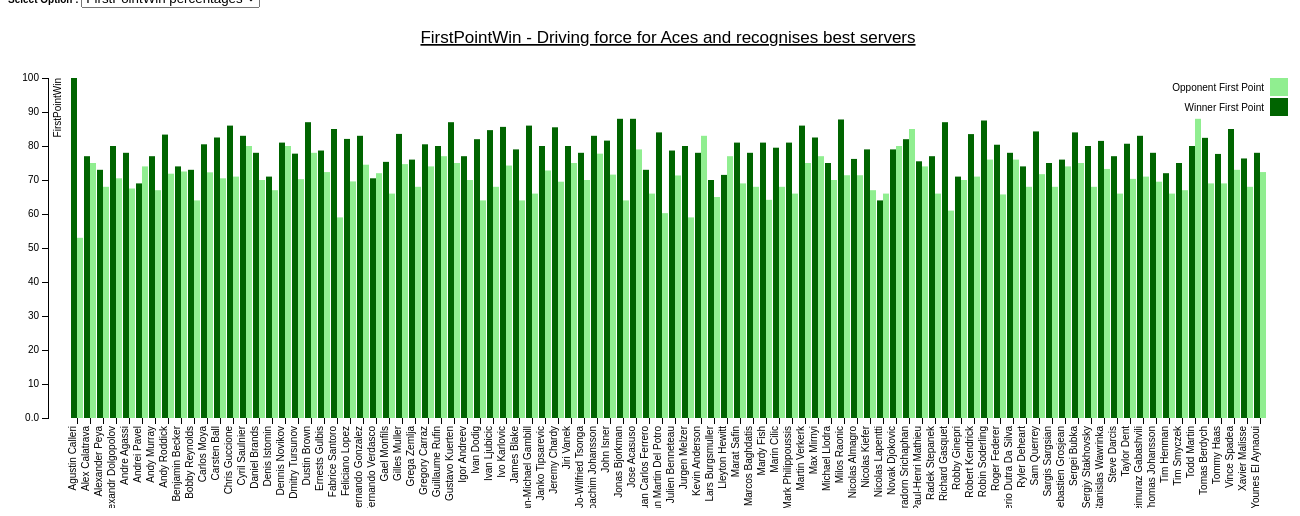
D3 v3 page, settled after 480 driven frames (8 s of simulated time); the page loaded 1 data file(s).



function update(selection){

var margin = {top: 70, right: 20, bottom: 90, left: 40},
                width = 1300 - margin.left - margin.right,
                height = 500 - margin.top - margin.bottom;

var x0 = d3.scale.ordinal()
    .rangeRoundBands([0, width], .1);

var x1 = d3.scale.ordinal();

var y = d3.scale.linear()
    .range([height, 0]);

var color1 = d3.scale.ordinal()
    .range(["#006400", "#90EE90"]);

var color2 = d3.scale.ordinal()
    .range(["#8B0000", "#FA8072"]);

var xAxis = d3.svg.axis()
    .scale(x0)
    .orient("bottom");

var yAxis = d3.svg.axis()
    .scale(y)
    .orient("left")
    .tickFormat(d3.format(".2s"));

var svg = d3.select("body").append("svg")
    .attr("width", width + margin.left + margin.right)
    .attr("height", height + margin.top + margin.bottom)
  .append("g")
    .attr("transform", "translate(" + margin.left + "," + margin.top + ")");

d3.csv("modifiedDf.csv", function(error, data) {
  if (error) throw error;

  var FirstPointWin = ["Winner First Point","Opponent First Point"];
  var Aces = ["Winner Ace", "Loser Ace"];

  data.forEach(function(d) { 
  d.xplot = FirstPointWin.map(function(name) { return {name: name, value: +d[name]}; }),
  d.xplotAces = Aces.map(function(name) { return {name: name, value: +d[name]}; });
    });


  x0.domain(data.map(function(d) { return d.winner; }));

  if(selection == "FirstPointWin"){

  x1.domain(FirstPointWin).rangeRoundBands([0, x0.rangeBand()]);
  y.domain([0, d3.max(data, function(d) { return d3.max(d.xplot, function(d){ return d.value}); })]);
  }

  else if(selection == "Aces"){
    x1.domain(Aces).rangeRoundBands([0, x0.rangeBand()]);
    y.domain([0, d3.max(data, function(d) { return d3.max(d.xplotAces, function(d){ return d.value}); })]);
  }


  svg.append("g")
      .attr("class", "x axis")
      .attr("transform", "translate(0," + height + ")")
      .call(xAxis)
      .selectAll("text")
      .style("font-size", "10px")
      .style("text-anchor", "end")
      .attr("dx", "-.8em")
      .attr("dy", "-1em")
      .attr("transform", "rotate(-90)" );

  svg.append("g")
      .attr("class", "y axis")
      .call(yAxis)
    .append("text")
      .attr("transform", "rotate(-90)")
      .attr("y", 6)
      .attr("dy", ".71em")
      .style("text-anchor", "end")
      .text(selection);

  var winner = svg.selectAll(".winner")
      .data(data)
    .enter().append("g")
      .attr("class", "winner")
      .attr("transform", function(d) { return "translate(" + x0(d.winner) + ",0)"; });

  svg.append("text")
                .attr("x", (width / 2))
                .attr("y", 0 - (margin.top / 2))
                .attr("text-anchor", "middle")
                .style("font-size", "17px")
                .style("text-decoration", "underline")
                .text("FirstPointWin - Driving force for Aces and recognises best servers");

  if(selection == "FirstPointWin"){
  winner.selectAll("rect")
      .data(function(d) { return d.xplot; })
    .enter().append("rect")
      .attr("width", x1.rangeBand())
      .attr("margin", "1em")
      .attr("x", function(d) { return x1(d.name); })
      .attr("y", function(d) { return y(d.value); })
      .attr("height", function(d) { return height - y(d.value); })
      .style("fill", function(d) { return color1(d.name); });

      var legend = svg.selectAll(".legend")
      .data(FirstPointWin.slice().reverse())
    .enter().append("g")
      .attr("class", "legend")
      .attr("transform", function(d, i) { return "translate(0," + i * 20 + ")"; });

      legend.append("rect")
      .attr("x", width - 18)
      .attr("width", 18)
      .attr("height", 18)
      .style("fill", color1);
  }

  else if(selection == "Aces"){
    winner.selectAll("rect")
      .data(function(d) { return d.xplotAces; })
    .enter().append("rect")
      .attr("width", x1.rangeBand())
      .attr("margin", "1em")
      .attr("x", function(d) { return x1(d.name); })
      .attr("y", function(d) { return y(d.value); })
      .attr("height", function(d) { return height - y(d.value); })
      .style("fill", function(d) { return color2(d.name); });

      var legend = svg.selectAll(".legend")
      .data(Aces.slice().reverse())
    .enter().append("g")
      .attr("class", "legend")
      .attr("transform", function(d, i) { return "translate(0," + i * 20 + ")"; });

      legend.append("rect")
      .attr("x", width - 18)
      .attr("width", 18)
      .attr("height", 18)
      .style("fill", color2);
  }


  

  legend.append("text")
      .attr("x", width - 24)
      .attr("y", 9)
      .attr("dy", ".35em")
      .style("text-anchor", "end")
      .text(function(d) { return d; });                

});

}

update("FirstPointWin");

d3.select('#opts')
            .on('change', function() {
                var selected = this.value;
                d3.select("svg").remove();
                d3.select("#drop").html("");
                update(selected);


    });



### data: modifiedDf.csv
winner, firstServe1, firstServe2, Winner Ace, Loser Ace, Winner First Point, Opponent First Point
Agustin Calleri, 61, 63, 17, 5, 100, 53
Alex Calatrava, 61, 61, 17, 13, 77, 75
Alexander Peya, 66, 51, 18, 5, 73, 68
Alexandr Dolgopolov, 52, 61.5, 19.5, 14.5, 80, 70.5
Andre Agassi, 57.5, 65.5, 17, 15.5, 78, 67.5
Andrei Pavel, 58, 57, 21, 9, 69, 74
Andy Murray, 57.6, 60, 18.4, 10.6, 77, 67
Andy Roddick, 69.29, 60.36, 21.14, 10.07, 83.36, 71.86
Benjamin Becker, 52.5, 56.5, 22, 16.5, 74, 72.5
Bobby Reynolds, 50, 63, 33, 12, 73, 64
Carlos Moya, 59.75, 63.25, 22.25, 12.75, 80.5, 72.25
Carsten Ball, 66.5, 59.5, 20, 8, 82.5, 70.5
Chris Guccione, 63, 69, 32, 18, 86, 71
Cyril Saulnier, 54, 60, 18, 18, 83, 80
Daniel Brands, 62, 64, 17, 5, 78, 70
Denis Istomin, 66, 63, 21, 9, 71, 67
Dennis Novikov, 50, 51, 25, 12, 81, 80
Dmitry Tursunov, 58.5, 61, 20, 10, 77.75, 70.25
Dustin Brown, 48, 50, 21, 8, 87, 78
Ernests Gulbis, 61, 56.33, 19.67, 6, 78.67, 72.33
Fabrice Santoro, 64, 74, 18, 3, 85, 59
Feliciano Lopez, 55.42, 56.25, 20.17, 9.833, 82.08, 69.58
Fernando Gonzalez, 59.5, 57, 21, 8, 83, 74.5
Fernando Verdasco, 59, 63, 17, 14.5, 70.5, 72
Gael Monfils, 61.67, 52.33, 17, 3.667, 75.33, 66
Gilles Muller, 56.44, 60.89, 25.11, 10.67, 83.56, 74.67
Grega Zemlja, 60, 72, 16, 6, 76, 68
Gregory Carraz, 54, 57.5, 23.5, 12, 80.5, 74
Guillaume Rufin, 50, 56, 21, 14, 80, 77
Gustavo Kuerten, 50, 52, 35, 4, 87, 75
Igor Andreev, 57, 56, 19, 2, 77, 70
Ivan Dodig, 66, 51, 16, 2, 82, 64
Ivan Ljubicic, 52, 54.67, 25, 4.667, 84.67, 68
Ivo Karlovic, 64, 59.75, 30.75, 4.25, 85.62, 74.25
James Blake, 48, 70, 21, 5, 79, 64
Jan-Michael Gambill, 52, 55, 17, 7, 86, 66
Janko Tipsarevic, 60.4, 55.6, 18.8, 12, 80, 72.8
Jeremy Chardy, 58.5, 62, 18, 5, 85.5, 69.5
Jiri Vanek, 60, 47, 18, 15, 80, 75
Jo-Wilfried Tsonga, 72, 55, 21, 4, 78, 70
Joachim Johansson, 59.25, 56.25, 24, 16.5, 83, 77.75
John Isner, 66.67, 65.75, 23, 7.75, 81.58, 71.58
Jonas Bjorkman, 52, 60, 17, 15, 88, 64
Jose Acasuso, 51, 62, 20, 14, 88, 79
Juan Carlos Ferrero, 62, 52.5, 19.5, 9, 73, 66
Juan Martin Del Potro, 62.75, 61, 19.75, 3, 84, 60.25
Julien Benneteau, 62, 50.33, 20, 7.667, 78.67, 71.33
Jurgen Melzer, 63, 54.5, 19.5, 4.5, 80, 59
Kevin Anderson, 53, 59, 20, 10, 78, 83
Lars Burgsmuller, 54, 57, 20, 8, 70, 65
Lleyton Hewitt, 47, 63, 17.5, 21, 71.5, 77
Marat Safin, 54, 58, 19, 9, 81, 69
Marcos Baghdatis, 54.33, 54.33, 17.67, 6.333, 78, 68
Mardy Fish, 55.67, 59.83, 19.5, 5, 81, 64.17
Marin Cilic, 55.5, 61.5, 18.5, 9, 79.5, 68
Mark Philippoussis, 54.5, 54, 20.5, 6.5, 81, 66
Martin Verkerk, 54, 59, 34, 12, 86, 75
Max Mirnyi, 54, 47.5, 21.5, 6, 82.5, 77
Michael Llodra, 56, 55, 17, 13, 75, 70
Milos Raonic, 61.2, 61.8, 29, 3.6, 87.8, 71.4
... 32 more rows